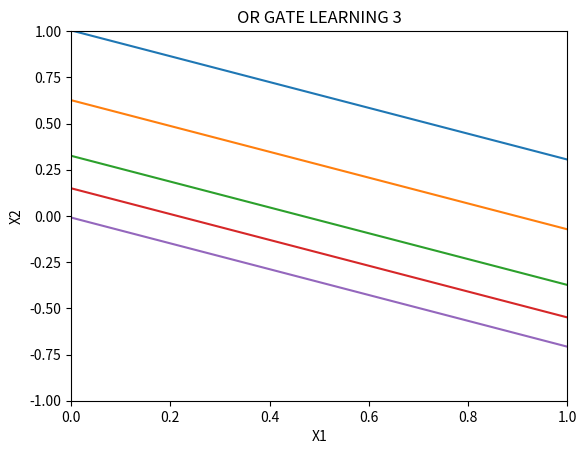

Write the Python code that produced this figure.
import matplotlib.pyplot as plt
import numpy as np

plt.xlabel('X1')
plt.ylabel('X2')
plt.title('OR GATE LEARNING 3')

plt.xlim([0, 1])    # X축의 범위: [xmin, xmax]
plt.ylim([-1, 1])   # Y축의 범위: [ymin, ymax]
x1 = np.array(range(10))
x2 = np.array(range(10))
x3 = np.array(range(10))
x4 = np.array(range(10))
x5 = np.array(range(10))

# fuction
# 0 = w1*x1 + w2*x2 + w3*theta  (w3 = -1)
# 0 = w1*x1 + w2*x2 - theta

# init W1, W2
# W1: 0.6955  / W2: 0.9958 / theta: (0.6389 + 0.3607)
# 0 = 0.6955*x1 + 0.9958*x2 - (0.6389 + 0.3607)   
y1 = (0.6955*x1 - (0.6389 + 0.3607)) / (-0.9958)        # blue line

# 15 iteration W1, W2
# W1: 0.6955  / W2: 0.9958 / theta: (0.450946 + 0.172746)
# 0 = 0.6955*x1 + 0.9958*x2 - (0.450946 + 0.172746)  
y2 = (0.6955*x2 - (0.450946 + 0.172746)) / (-0.9958)        # orange line

# 30 iteration W1, W2
# W1: 0.6955  / W2: 0.9958 / theta: (0.301061 + 0.0228611)
# 0 = 0.6955*x1 + 0.9958*x2 - (0.301061 + 0.0228611)   
y3 = (0.6955*x3 - (0.301061 + 0.0228611)) / (-0.9958)       # green line

# 40 iteration W1, W2
# W1: 0.6955  / W2: 0.9958 / theta: (0.213563 + (-0.0646367))
# 0 = 0.6955*x1 + 0.9958*x2 - (0.213563 + (-0.0646367))  
y4 = (0.6955*x4 - (0.213563 + (-0.0646367))) / (-0.9958)        # red line

# 50 iteration W1, W2
# W1: 0.6955  / W2: 0.9958 / theta: (0.134687 + (-0.143513))
# 0 = 0.6955*x1 + 0.9958*x2 - (0.134687 + (-0.143513))
y5 = (0.6955*x5 - (0.134687 + (-0.143513))) / (-0.9958)         # purple line

plt.plot(x1, y1, x2, y2, x3, y3, x4, y4, x5, y5)
plt.show()